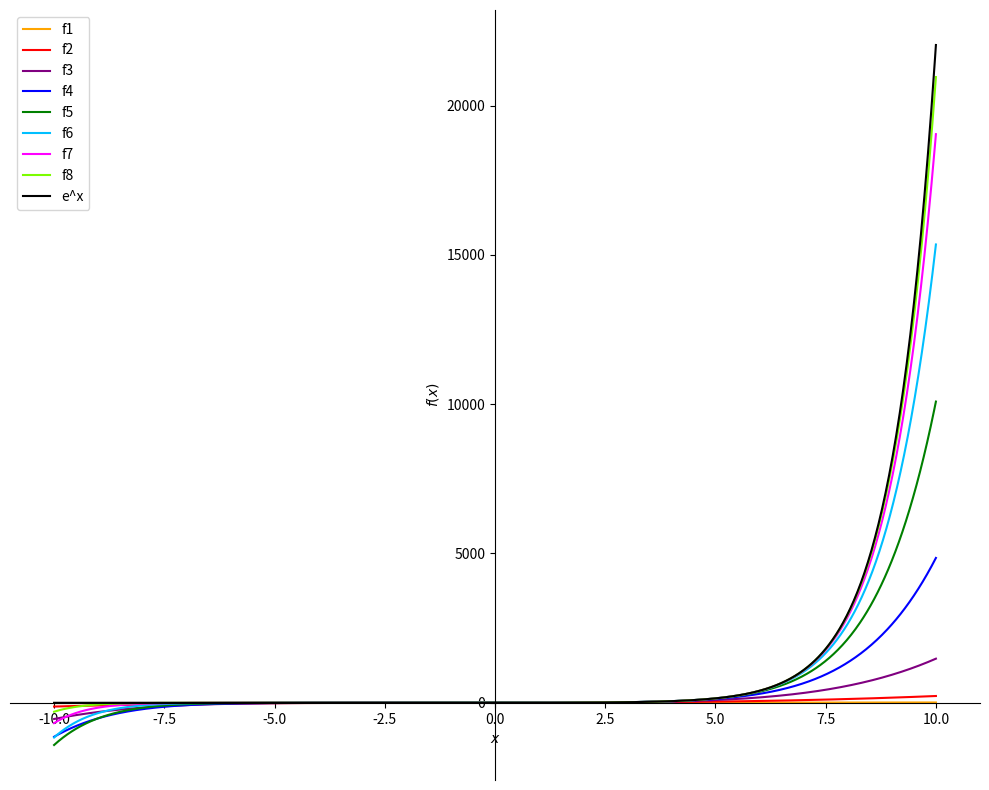

Generate this figure with matplotlib:
import numpy as np
import math
import sympy
from sympy.plotting import plot
sympy.init_printing(use_unicode=True)

import matplotlib.pyplot as plt
import seaborn as sns

def mac(fo,max): #マクローリン展開
  f = fx
  app = np.sum([(sympy.diff(f, x, k).subs(x, 0) / (math.factorial(k))) * ((x)**k) for k in range(max)])
  return app


x = sympy.symbols("x")
fx = math.e**x #元の関数f(x)


plt.rcParams['figure.figsize'] = 10, 8

f1 = mac(fx, 2)
f2 = mac(fx, 4)
f3 = mac(fx, 6)
f4 = mac(fx, 8)
f5 = mac(fx, 10)
f6 = mac(fx, 12)
f7 = mac(fx, 14)
f8 = mac(fx, 16)

#グラフの出力
mcgra = sympy.plot(f1,f2,f3,f4,f5,f6,f7,f8,fx,legend=True, show=False)
colors = ["orange", "red", "purple", "blue", "green","deepskyblue","fuchsia","lawngreen"]

for i in range(9):
  if i == 8:
    mcgra[i].line_color="black"
    mcgra[i].label='e^x'
  else:
    mcgra[i].line_color=colors[i]
    label_i = i+1
    mcgra[i].label='f%d'%label_i

mcgra.show()
